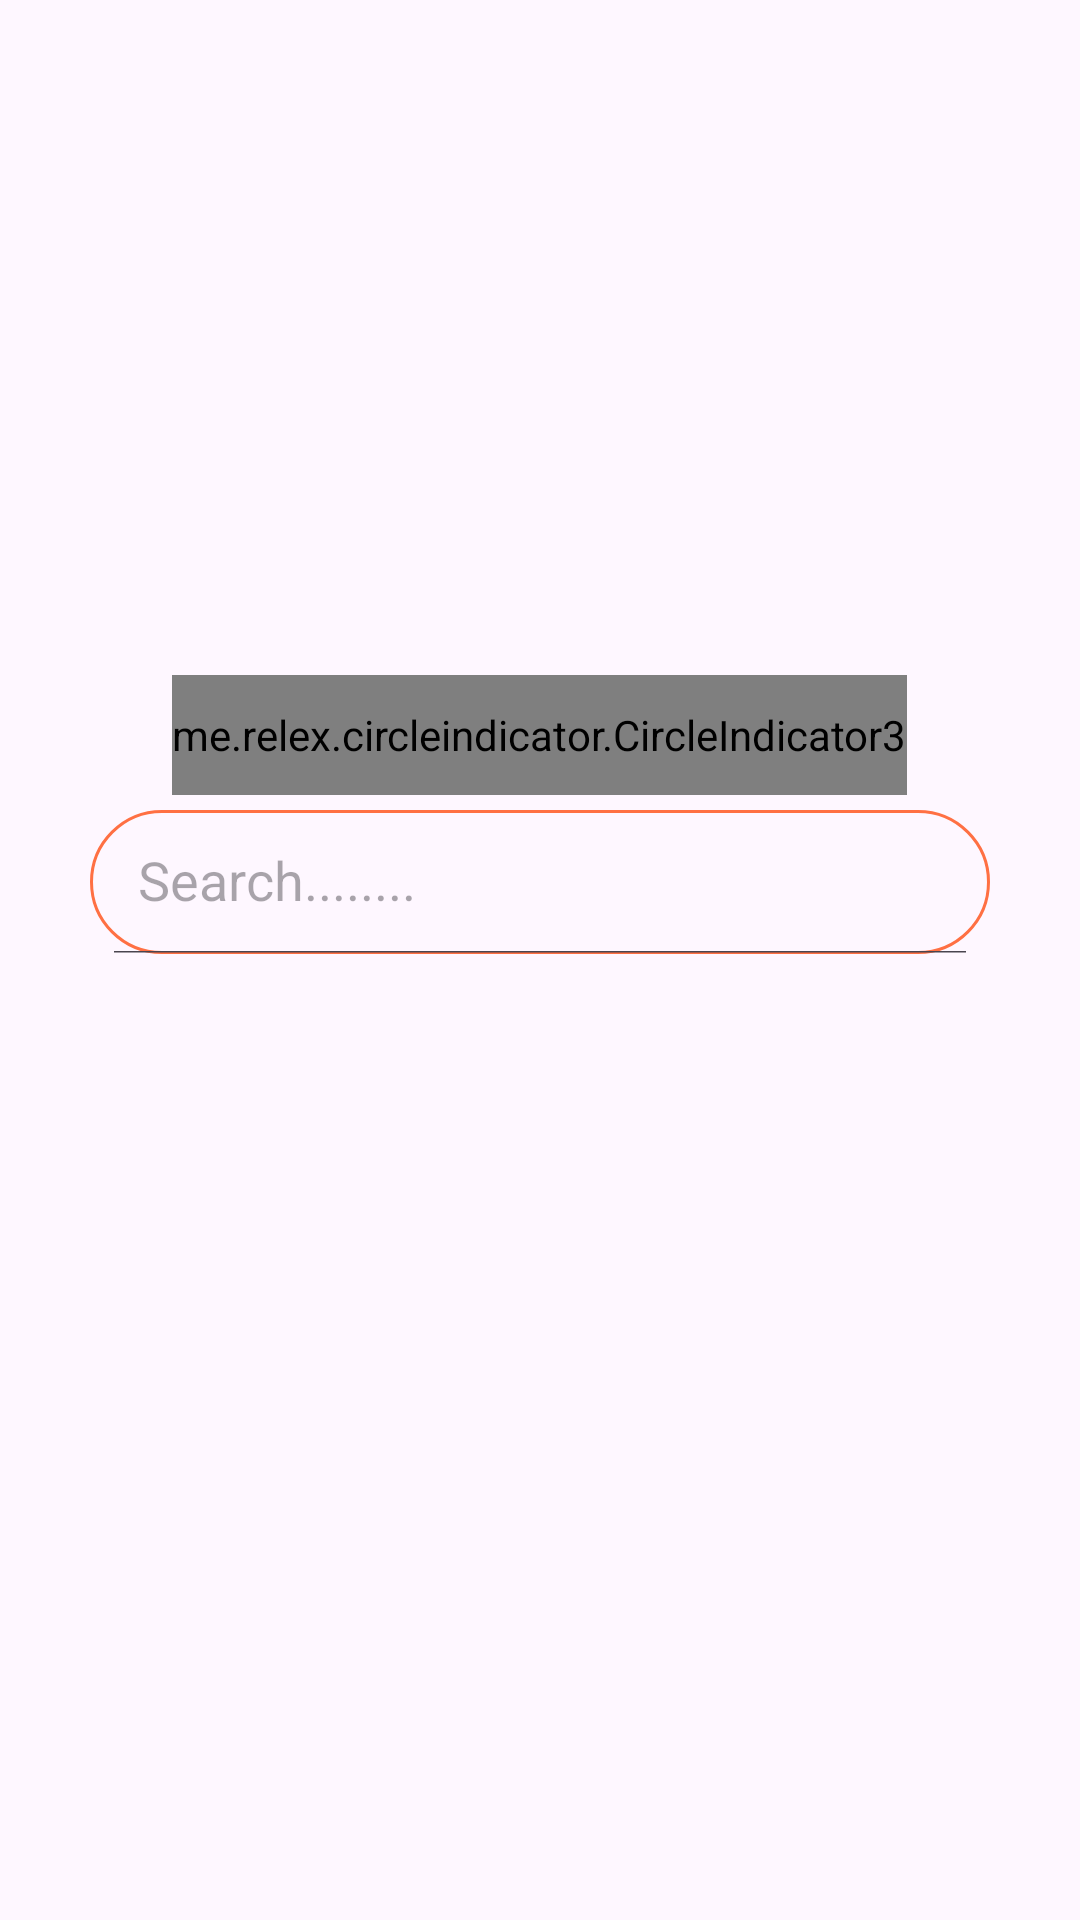

This screen was rendered from an Android layout file. Write that file and the resources it references.
<!-- AndroidManifest.xml: application theme Theme.Slider_Image -->
<!-- res/layout/activity_main.xml -->
<?xml version="1.0" encoding="utf-8"?>
<LinearLayout xmlns:android="http://schemas.android.com/apk/res/android"
    xmlns:app="http://schemas.android.com/apk/res-auto"
    xmlns:tools="http://schemas.android.com/tools"
    android:orientation="vertical"
    android:gravity="center_horizontal"
    android:layout_width="match_parent"
    android:layout_height="match_parent"
    tools:context=".MainActivity">
    <androidx.viewpager2.widget.ViewPager2
        android:id="@+id/viewpager2"
        android:layout_width="match_parent"
        android:layout_height="220dp"/>
    <me.relex.circleindicator.CircleIndicator3
        app:ci_drawable="@drawable/background_indicator"
        android:layout_margin="5dp"
        android:layout_alignParentEnd="true"
        android:id="@+id/circle_indicator3"
        android:layout_width="wrap_content"
        android:layout_height="40dp"/>
    <androidx.appcompat.widget.SearchView
        app:iconifiedByDefault="false"
        android:id="@+id/id_search_view"
        app:searchIcon="@drawable/baseline_search_24"
        app:queryHint="Search........"
        android:background="@drawable/custom_searchview"
        android:layout_marginHorizontal="30dp"
        android:layout_width="match_parent"
        android:layout_height="wrap_content"/>
</LinearLayout>
<!-- resources referenced by this layout -->
<resources>
  <!-- drawable background_indicator (drawable) -->
  <?xml version="1.0" encoding="utf-8"?>
  <shape xmlns:android="http://schemas.android.com/apk/res/android"
      android:shape="oval">
      <solid android:color="#253598"/>
      <size android:width="40dp"
          android:height="40dp"/>
  
  
  </shape>
  <!-- drawable custom_searchview (drawable) -->
  <?xml version="1.0" encoding="utf-8"?>
  <shape xmlns:android="http://schemas.android.com/apk/res/android" android:shape="rectangle">
      <corners android:radius="60dp"/>
      <stroke android:width="1dp"
          android:color="#FF7043"/>
  
  </shape>
  <style name="Theme.Slider_Image" parent="Base.Theme.Slider_Image" />
  <style name="Base.Theme.Slider_Image" parent="Theme.Material3.DayNight.NoActionBar">
         <item name="colorPrimary">@color/cams</item>
          
          
      </style>
  <color name="cams">#FF7043</color>
</resources>
